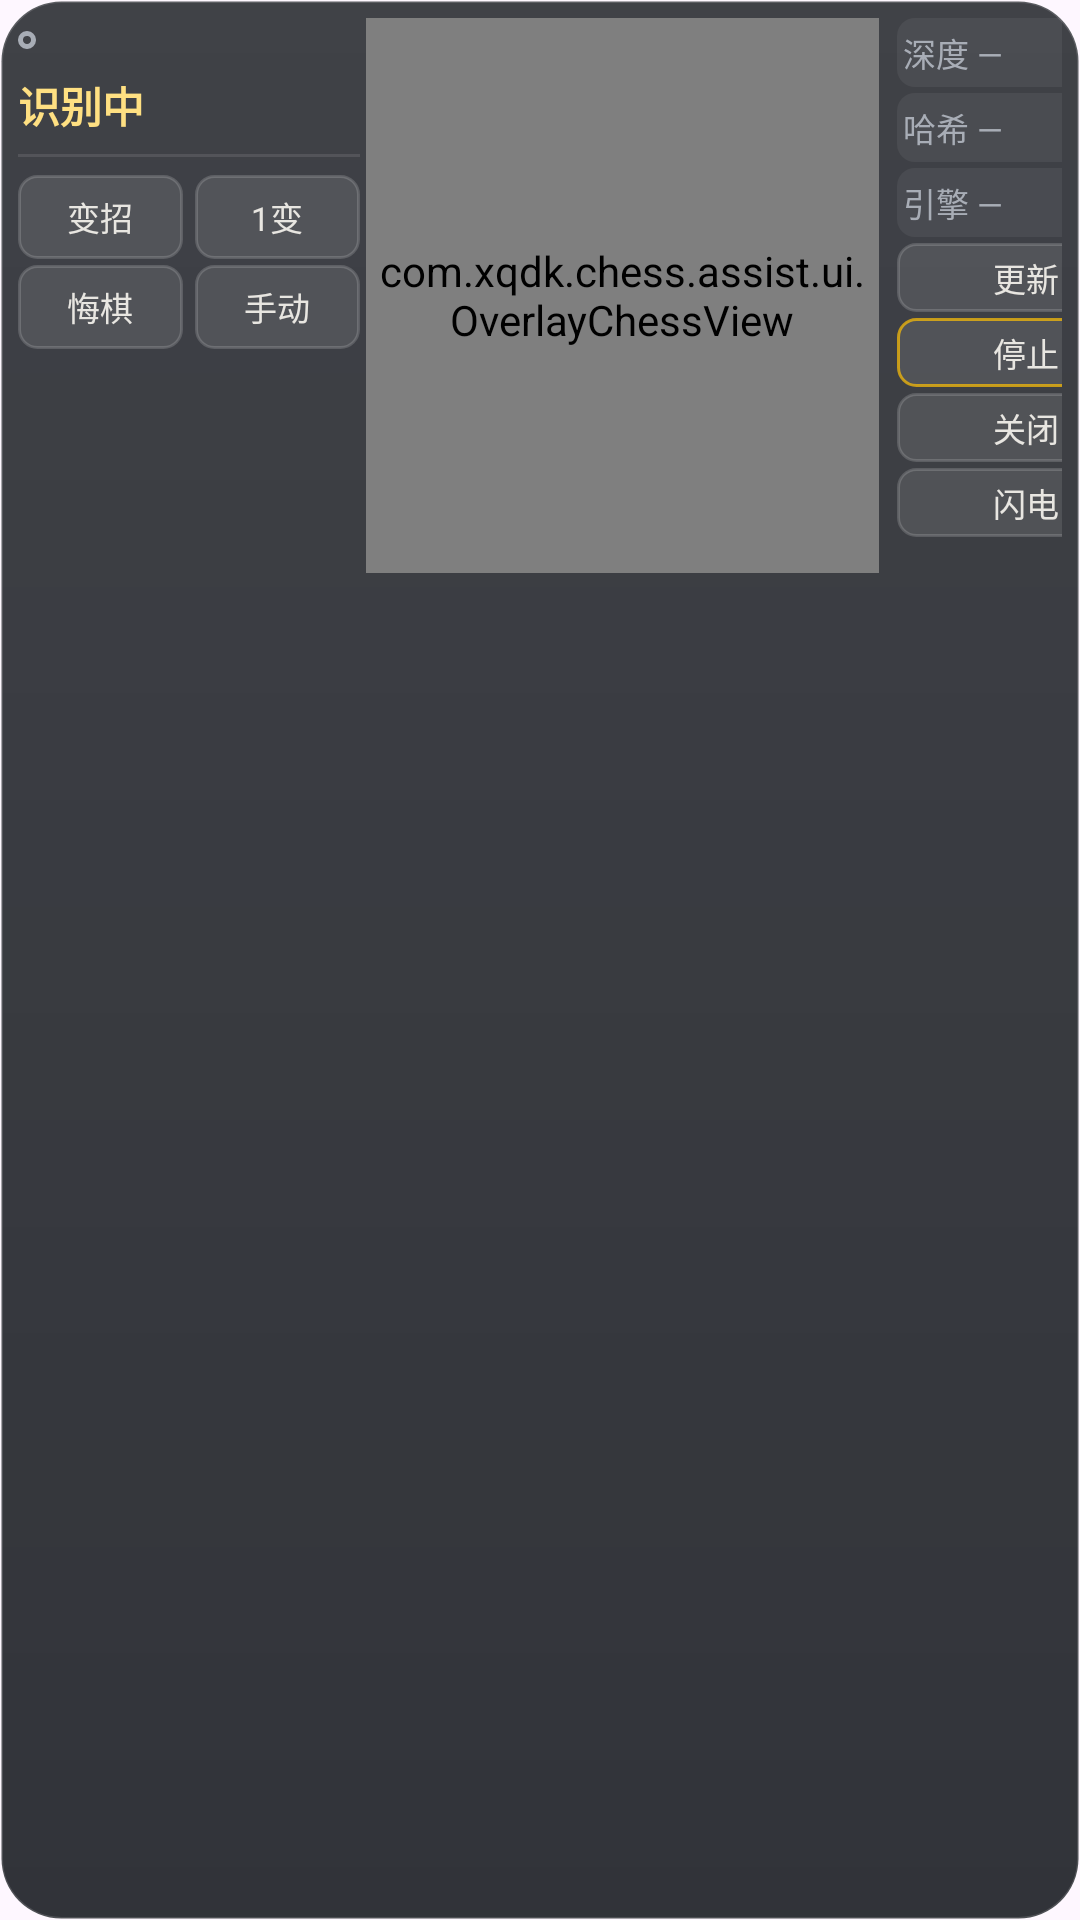

Android layout source for this screen:
<!-- AndroidManifest.xml: application theme Theme.ChineseChess -->
<!-- res/layout/overlay_panel.xml -->
<?xml version="1.0" encoding="utf-8"?>
<LinearLayout xmlns:android="http://schemas.android.com/apk/res/android"
    android:id="@+id/overlay_root"
    android:layout_width="wrap_content"
    android:layout_height="wrap_content"
    android:background="@drawable/overlay_bg"
    android:clickable="true"
    android:focusable="true"
    android:orientation="horizontal"
    android:padding="6dp">

    
    <LinearLayout
        android:id="@+id/overlay_col_left"
        android:layout_width="114dp"
        android:layout_height="wrap_content"
        android:orientation="vertical">

        
        <LinearLayout
            android:layout_width="match_parent"
            android:layout_height="wrap_content"
            android:gravity="center_vertical"
            android:orientation="horizontal">

            <View
                android:id="@+id/overlay_state_dot"
                android:layout_width="6dp"
                android:layout_height="6dp"
                android:background="@drawable/overlay_state_dot_idle" />

            <TextView
                android:id="@+id/overlay_state"
                style="@style/OverlayState"
                android:layout_width="0dp"
                android:layout_height="wrap_content"
                android:layout_marginStart="5dp"
                android:layout_weight="1"
                android:maxLines="1"
                android:ellipsize="end" />
        </LinearLayout>

        
        <TextView
            android:id="@+id/overlay_occluded"
            style="@style/OverlayState"
            android:layout_width="match_parent"
            android:layout_height="wrap_content"
            android:layout_marginTop="3dp"
            android:maxLines="1"
            android:ellipsize="end"
            android:text="挡住棋盘，建议移开"
            android:visibility="gone" />

        
        <TextView
            android:id="@+id/overlay_status"
            style="@style/OverlayHeadline"
            android:layout_width="match_parent"
            android:layout_height="wrap_content"
            android:layout_marginTop="4dp"
            android:maxLines="2"
            android:ellipsize="end"
            android:text="识别中" />

        
        <TextView
            android:id="@+id/overlay_advantage"
            style="@style/OverlayAdvantage"
            android:layout_width="match_parent"
            android:layout_height="wrap_content"
            android:layout_marginTop="2dp"
            android:maxLines="1"
            android:ellipsize="end"
            android:textColor="@color/qi_jade_text"
            android:visibility="gone" />

        <View
            android:id="@+id/overlay_divider"
            android:layout_width="match_parent"
            android:layout_height="1dp"
            android:layout_marginTop="6dp"
            android:background="@color/qi_line1" />

        
        <TextView
            android:id="@+id/overlay_candidate"
            style="@style/OverlayCandidate"
            android:layout_width="match_parent"
            android:layout_height="wrap_content"
            android:layout_marginTop="6dp"
            android:maxLines="1"
            android:ellipsize="end"
            android:textColor="@color/qi_ivory"
            android:visibility="gone" />

        
        <LinearLayout
            android:layout_width="match_parent"
            android:layout_height="wrap_content"
            android:layout_marginTop="6dp"
            android:orientation="horizontal">

            <TextView
                android:id="@+id/overlay_btn_change"
                style="@style/OverlayAction"
                android:layout_width="0dp"
                android:layout_height="28dp"
                android:layout_marginEnd="2dp"
                android:layout_weight="1"
                android:text="变招" />

            <TextView
                android:id="@+id/overlay_btn_multipv"
                style="@style/OverlayAction"
                android:layout_width="0dp"
                android:layout_height="28dp"
                android:layout_marginStart="2dp"
                android:layout_weight="1"
                android:text="1变" />
        </LinearLayout>

        <LinearLayout
            android:layout_width="match_parent"
            android:layout_height="wrap_content"
            android:layout_marginTop="2dp"
            android:orientation="horizontal">

            <TextView
                android:id="@+id/overlay_btn_undo"
                style="@style/OverlayAction"
                android:layout_width="0dp"
                android:layout_height="28dp"
                android:layout_marginEnd="2dp"
                android:layout_weight="1"
                android:text="悔棋" />

            <TextView
                android:id="@+id/overlay_btn_manual"
                style="@style/OverlayAction"
                android:layout_width="0dp"
                android:layout_height="28dp"
                android:layout_marginStart="2dp"
                android:layout_weight="1"
                android:text="手动" />
        </LinearLayout>
    </LinearLayout>

    <com.xqdk.chess.assist.ui.OverlayChessView
        android:id="@+id/overlay_chess"
        android:layout_width="171dp"
        android:layout_height="185dp"
        android:layout_marginHorizontal="2dp" />

    
    <LinearLayout
        android:id="@+id/overlay_col_right"
        android:layout_width="90dp"
        android:layout_height="wrap_content"
        android:layout_marginStart="2dp"
        android:orientation="vertical"
        android:paddingHorizontal="2dp">

        
        <TextView
            android:id="@+id/overlay_btn_strength"
            style="@style/OverlayChip"
            android:text="深度 —" />

        
        <TextView
            android:id="@+id/overlay_btn_time"
            style="@style/OverlayChip"
            android:text="时间 —"
            android:visibility="gone" />

        <TextView
            android:id="@+id/overlay_btn_hash"
            style="@style/OverlayChip"
            android:layout_marginTop="2dp"
            android:text="哈希 —" />

        
        <TextView
            android:id="@+id/overlay_btn_engine"
            style="@style/OverlayChip"
            android:layout_marginTop="2dp"
            android:text="引擎 —" />

        <TextView
            android:id="@+id/overlay_btn_turn"
            style="@style/OverlayAction"
            android:layout_width="match_parent"
            android:layout_height="23dp"
            android:layout_marginTop="2dp"
            android:text="更新" />

        <TextView
            android:id="@+id/overlay_btn_pause"
            style="@style/OverlayAction"
            android:layout_width="match_parent"
            android:layout_height="23dp"
            android:layout_marginTop="2dp"
            android:background="@drawable/overlay_action_stop_bg"
            android:text="停止" />

        <TextView
            android:id="@+id/overlay_btn_close"
            style="@style/OverlayAction"
            android:layout_width="match_parent"
            android:layout_height="23dp"
            android:layout_marginTop="2dp"
            android:text="关闭" />

        
        <TextView
            android:id="@+id/overlay_btn_flash"
            style="@style/OverlayAction"
            android:layout_width="match_parent"
            android:layout_height="23dp"
            android:layout_marginTop="2dp"
            android:text="闪电" />
    </LinearLayout>
</LinearLayout>
<!-- resources referenced by this layout -->
<resources>
  <color name="qi_ivory">#E8E6E1</color>
  <color name="qi_jade_text">#81C784</color>
  <color name="qi_line1">#1AFFFFFF</color>
  <!-- drawable overlay_state_dot_idle (drawable) -->
  <?xml version="1.0" encoding="utf-8"?>
  <shape xmlns:android="http://schemas.android.com/apk/res/android" android:shape="oval">
      <solid android:color="#00000000" />
      <stroke
          android:width="1.5dp"
          android:color="@color/qi_muted" />
  </shape>
  <style name="OverlayAction">
          <item name="android:background">@drawable/overlay_action_bg</item>
          <item name="android:textColor">@color/qi_ivory</item>
          <item name="android:textSize">11sp</item>
          <item name="android:gravity">center</item>
          <item name="android:maxLines">1</item>
          <item name="android:paddingHorizontal">2dp</item>
      </style>
  <style name="OverlayAdvantage">
          <item name="android:textSize">12sp</item>
          <item name="android:fontFeatureSettings">tnum</item>
          <item name="android:maxLines">1</item>
          <item name="android:ellipsize">end</item>
      </style>
  <style name="OverlayCandidate">
          <item name="android:textSize">12sp</item>
          <item name="android:maxLines">1</item>
          <item name="android:ellipsize">end</item>
      </style>
  <style name="OverlayChip">
          <item name="android:layout_width">match_parent</item>
          <item name="android:layout_height">23dp</item>
          <item name="android:gravity">center_vertical</item>
          <item name="android:paddingLeft">2dp</item>
          <item name="android:paddingRight">2dp</item>
          <item name="android:background">@drawable/overlay_chip_bg</item>
          <item name="android:textSize">11sp</item>
          <item name="android:textColor">@color/qi_muted</item>
          <item name="android:maxLines">1</item>
      </style>
  <style name="OverlayHeadline">
          <item name="android:textSize">14sp</item>
          <item name="android:textStyle">bold</item>
          <item name="android:textColor">@color/qi_amber_text</item>
          <item name="android:maxLines">2</item>
          <item name="android:ellipsize">end</item>
      </style>
  <style name="OverlayState">
          <item name="android:textSize">11sp</item>
          <item name="android:textColor">@color/qi_muted</item>
          <item name="android:maxLines">1</item>
          <item name="android:ellipsize">end</item>
      </style>
  <style name="Theme.ChineseChess" parent="Base.Theme.ChineseChess" />
  <color name="qi_amber">#FFC107</color>
  <dimen name="qi_r_xl">20dp</dimen>
  <color name="qi_glass">#E61B1E24</color>
  <color name="qi_muted">#A8ADB6</color>
  <!-- drawable overlay_chip_bg (drawable) -->
  <?xml version="1.0" encoding="utf-8"?>
  <selector xmlns:android="http://schemas.android.com/apk/res/android">
      <item android:state_pressed="true">
          <shape android:shape="rectangle">
              <corners android:radius="6dp" />
              <solid android:color="#1CFFFFFF" />
          </shape>
      </item>
      <item>
          <shape android:shape="rectangle">
              <corners android:radius="6dp" />
              <solid android:color="#0FFFFFFF" />
          </shape>
      </item>
  </selector>
  <color name="qi_amber_text">#FFE082</color>
  <style name="Base.Theme.ChineseChess" parent="Theme.Material3.DayNight.NoActionBar">
          
          <item name="colorPrimary">@color/qi_zhu_btn</item>
          <item name="colorAccent">@color/qi_zhu_btn</item>
          
          <item name="android:statusBarColor">@color/xq_paper</item>
          <item name="android:windowLightStatusBar">true</item>
      </style>
  <color name="qi_line2">#29FFFFFF</color>
  <color name="qi_line3">#47FFFFFF</color>
  <color name="qi_zhu_btn">#C35440</color>
  <color name="xq_paper">#F6F3ED</color>
</resources>
